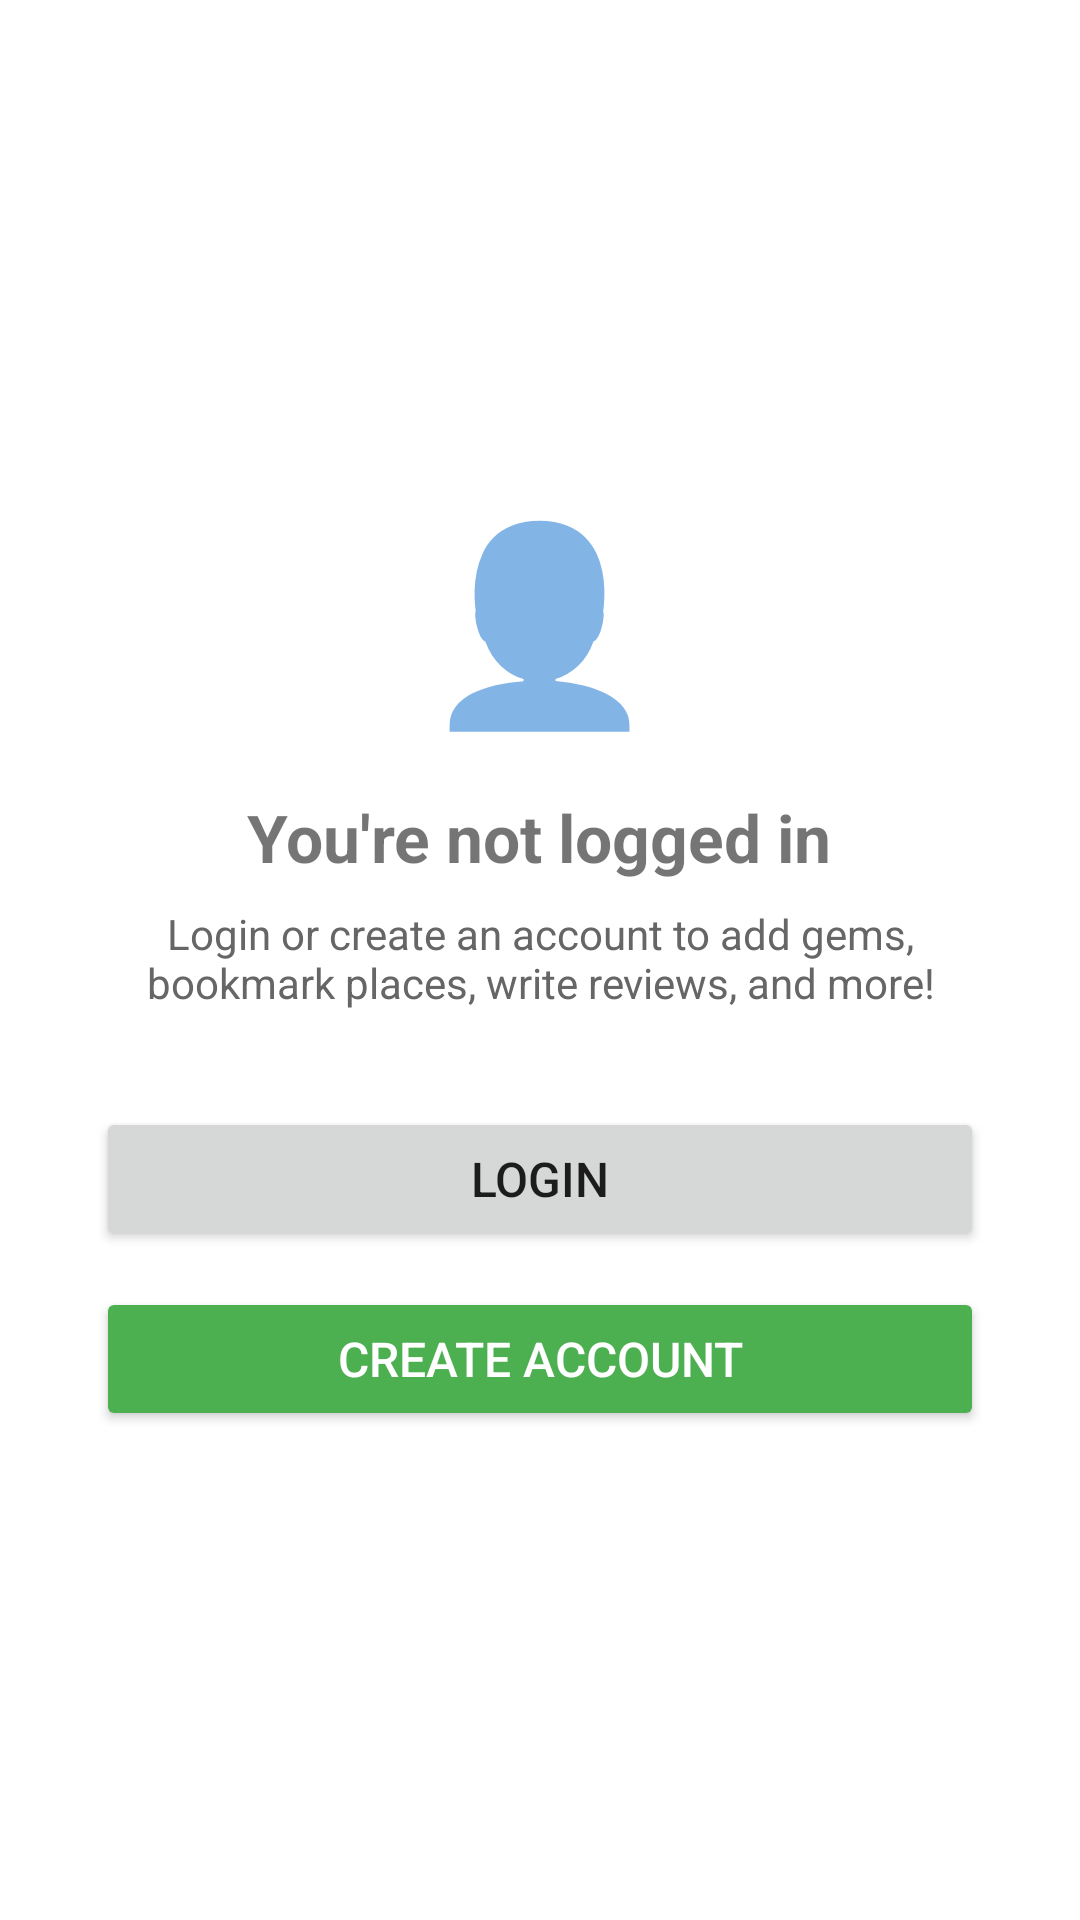

Here is an Android app screen rendered from its layout file. Give the layout XML and the strings, colors and styles it references.
<!-- AndroidManifest.xml: application theme AppTheme -->
<!-- res/layout/fragment_profile_guest.xml -->
<?xml version="1.0" encoding="utf-8"?>
<LinearLayout xmlns:android="http://schemas.android.com/apk/res/android"
    android:layout_width="match_parent"
    android:layout_height="match_parent"
    android:orientation="vertical"
    android:padding="32dp"
    android:gravity="center">

    <TextView
        android:layout_width="wrap_content"
        android:layout_height="wrap_content"
        android:text="👤"
        android:textSize="64sp"
        android:layout_marginBottom="16dp"/>

    <TextView
        android:layout_width="wrap_content"
        android:layout_height="wrap_content"
        android:text="You're not logged in"
        android:textSize="22sp"
        android:textStyle="bold"
        android:layout_marginBottom="8dp"/>

    <TextView
        android:layout_width="wrap_content"
        android:layout_height="wrap_content"
        android:text="Login or create an account to add gems, bookmark places, write reviews, and more!"
        android:textSize="14sp"
        android:textColor="#666"
        android:gravity="center"
        android:layout_marginBottom="32dp"/>

    <Button
        android:id="@+id/guestLoginButton"
        android:layout_width="match_parent"
        android:layout_height="wrap_content"
        android:text="Login"
        android:textSize="16sp"
        android:layout_marginBottom="12dp"/>

    <Button
        android:id="@+id/guestRegisterButton"
        android:layout_width="match_parent"
        android:layout_height="wrap_content"
        android:text="Create Account"
        android:textSize="16sp"
        android:backgroundTint="#4CAF50"
        android:textColor="#FFFFFF"/>
</LinearLayout>
<!-- resources referenced by this layout -->
<resources>
  <style name="AppTheme" parent="Theme.MaterialComponents.Light.NoActionBar">
          <item name="android:windowBackground">@android:color/white</item>
          <item name="colorPrimary">#4CAF50</item>
          <item name="colorPrimaryDark">#388E3C</item>
          <item name="colorAccent">#FF9800</item>
      </style>
</resources>
